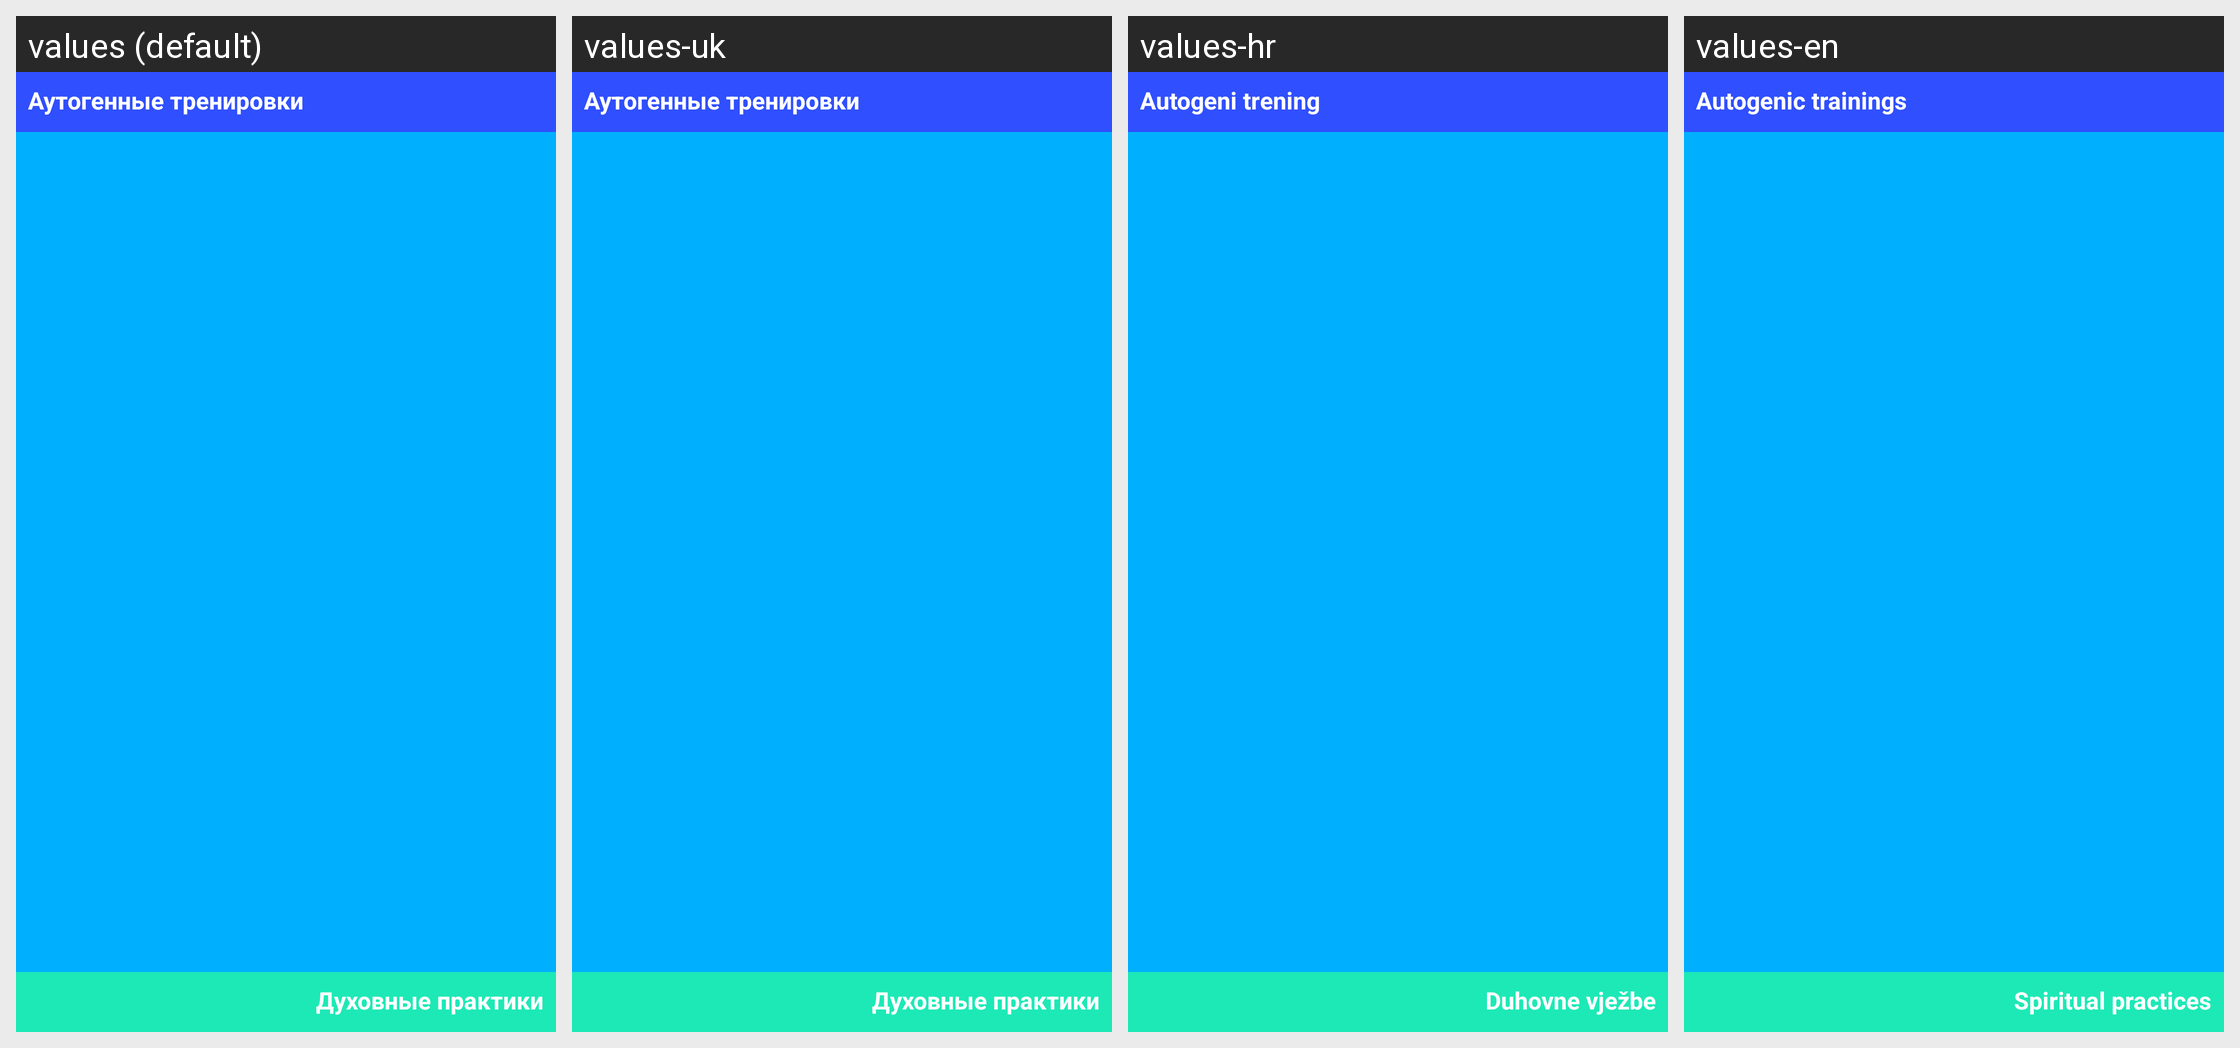

For this localized Android screen grid, give each drawn string resource with its value in every locale shown.
Android screen res/layout/fragment_practices_meditations.xml rendered under 4 locales, left to right: values (default), values-uk, values-hr, values-en. Device: Nexus 5 (rendered at 1080×1920; each locale shown at half size, 540×960, under a caption strip naming it); theme AppTheme.
Other locales in the repository, not shown: values-cs, values-ru.
Strings drawn on this screen, with the default value and each locale's value (text and hints the layout hard-codes, and strings that could not be matched under every locale, appear in the picture but are not listed):

practice_category_autoreport
  values: Аутогенные тренировки
  values-uk: Аутогенные тренировки  [not translated; the default value is used]
  values-hr: Autogeni trening
  values-en: Autogenic trainings

practice_category_spiritual
  values: Духовные практики
  values-uk: Духовные практики  [not translated; the default value is used]
  values-hr: Duhovne vježbe
  values-en: Spiritual practices
